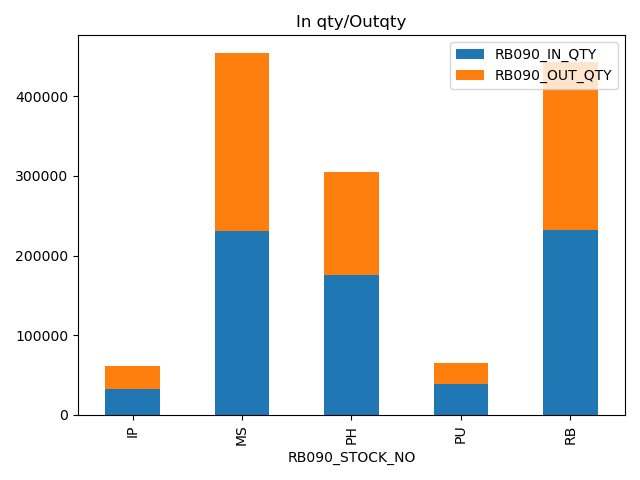

The table this chart was drawn from, first rows:
RB090_STOCK_NO, RB090_IN_QTY, RB090_OUT_QTY
IP, 32250, 29550
MS, 231049, 222779
PH, 175081, 130019
PU, 38861, 25773
RB, 232455, 211142
